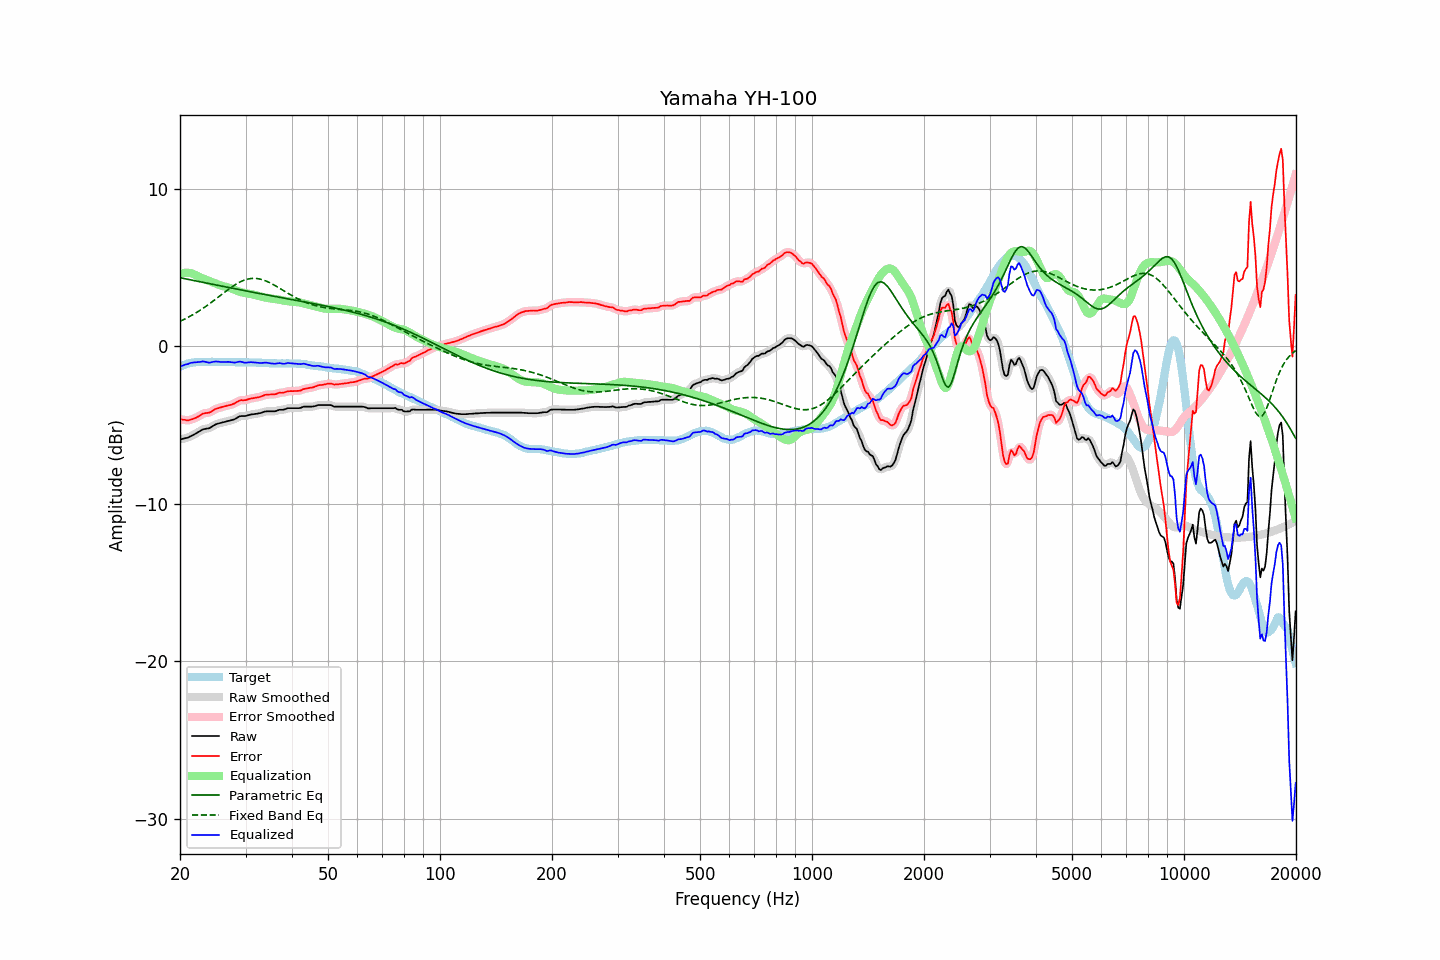

The table this chart was drawn from, first rows:
frequency, raw, error, smoothed, error_smoothed, equalization, parametric_eq, fixed_band_eq, equalized_raw, equalized_smoothed, target
20.00, -5.90, -4.60, -5.90, -4.60, 4.61, 4.36, 1.59, -1.29, -1.29, -1.30
20.20, -5.88, -4.63, -5.88, -4.63, 4.64, 4.34, 1.64, -1.24, -1.25, -1.25
20.40, -5.86, -4.66, -5.86, -4.66, 4.66, 4.32, 1.69, -1.20, -1.20, -1.20
20.61, -5.83, -4.66, -5.84, -4.68, 4.67, 4.30, 1.74, -1.16, -1.17, -1.17
20.81, -5.81, -4.69, -5.81, -4.69, 4.68, 4.28, 1.79, -1.13, -1.14, -1.12
21.02, -5.79, -4.71, -5.78, -4.69, 4.67, 4.26, 1.84, -1.12, -1.10, -1.08
21.23, -5.73, -4.67, -5.74, -4.68, 4.66, 4.24, 1.90, -1.07, -1.07, -1.06
21.44, -5.68, -4.64, -5.69, -4.64, 4.64, 4.22, 1.96, -1.04, -1.04, -1.04
21.66, -5.63, -4.61, -5.63, -4.60, 4.61, 4.20, 2.01, -1.02, -1.02, -1.02
21.87, -5.58, -4.57, -5.58, -4.57, 4.56, 4.18, 2.07, -1.02, -1.01, -1.01
22.09, -5.52, -4.53, -5.52, -4.52, 4.51, 4.16, 2.13, -1.01, -1.01, -1.00
22.31, -5.46, -4.47, -5.46, -4.47, 4.46, 4.14, 2.20, -1.00, -1.00, -0.99
22.54, -5.40, -4.42, -5.40, -4.41, 4.41, 4.11, 2.26, -0.99, -0.99, -0.99
22.76, -5.34, -4.35, -5.34, -4.35, 4.36, 4.09, 2.33, -0.98, -0.97, -0.99
22.99, -5.27, -4.27, -5.29, -4.29, 4.32, 4.07, 2.40, -0.95, -0.96, -1.00
23.22, -5.25, -4.25, -5.25, -4.25, 4.28, 4.05, 2.47, -0.97, -0.97, -1.00
23.45, -5.23, -4.23, -5.23, -4.23, 4.24, 4.03, 2.54, -0.99, -0.99, -1.00
23.69, -5.21, -4.22, -5.22, -4.22, 4.21, 4.01, 2.61, -1.01, -1.01, -0.99
23.92, -5.20, -4.21, -5.19, -4.20, 4.17, 3.99, 2.68, -1.03, -1.02, -0.99
24.16, -5.15, -4.17, -5.15, -4.16, 4.13, 3.97, 2.76, -1.02, -1.02, -0.98
24.40, -5.08, -4.11, -5.09, -4.11, 4.09, 3.95, 2.83, -0.99, -1.00, -0.97
24.65, -5.02, -4.04, -5.02, -4.04, 4.05, 3.93, 2.91, -0.97, -0.97, -0.98
24.89, -4.96, -3.98, -4.97, -3.98, 4.01, 3.91, 2.99, -0.96, -0.96, -0.98
25.14, -4.92, -3.94, -4.92, -3.94, 3.96, 3.89, 3.07, -0.96, -0.96, -0.99
25.39, -4.89, -3.91, -4.89, -3.91, 3.92, 3.87, 3.15, -0.97, -0.97, -0.98
25.65, -4.86, -3.88, -4.86, -3.88, 3.88, 3.85, 3.22, -0.98, -0.98, -0.98
25.91, -4.84, -3.85, -4.84, -3.85, 3.85, 3.83, 3.30, -0.99, -0.99, -0.99
26.16, -4.81, -3.82, -4.81, -3.82, 3.82, 3.81, 3.38, -0.99, -0.99, -0.99
26.43, -4.79, -3.80, -4.79, -3.80, 3.80, 3.79, 3.46, -0.99, -0.99, -0.99
26.69, -4.76, -3.77, -4.76, -3.77, 3.78, 3.77, 3.54, -0.98, -0.98, -0.99
26.96, -4.73, -3.75, -4.74, -3.75, 3.75, 3.74, 3.61, -0.98, -0.99, -0.98
27.23, -4.71, -3.73, -4.71, -3.72, 3.72, 3.72, 3.69, -0.99, -0.99, -0.98
27.50, -4.68, -3.70, -4.68, -3.70, 3.68, 3.70, 3.76, -1.00, -1.01, -0.99
27.77, -4.65, -3.65, -4.65, -3.66, 3.64, 3.68, 3.83, -1.02, -1.02, -1.00
28.05, -4.62, -3.62, -4.61, -3.61, 3.59, 3.66, 3.90, -1.03, -1.02, -1.00
28.33, -4.56, -3.55, -4.56, -3.55, 3.55, 3.64, 3.96, -1.01, -1.01, -1.01
28.62, -4.50, -3.49, -4.50, -3.49, 3.51, 3.62, 4.02, -0.99, -0.99, -1.01
28.90, -4.44, -3.44, -4.45, -3.44, 3.48, 3.60, 4.07, -0.96, -0.97, -1.00
29.19, -4.42, -3.41, -4.43, -3.42, 3.45, 3.58, 4.12, -0.98, -0.98, -1.02
29.48, -4.42, -3.42, -4.42, -3.41, 3.42, 3.56, 4.17, -1.00, -1.00, -1.00
29.78, -4.42, -3.41, -4.42, -3.41, 3.39, 3.54, 4.21, -1.03, -1.02, -1.01
30.08, -4.41, -3.41, -4.41, -3.40, 3.37, 3.52, 4.24, -1.04, -1.03, -1.00
30.38, -4.38, -3.37, -4.38, -3.37, 3.36, 3.50, 4.27, -1.02, -1.02, -1.01
30.68, -4.35, -3.34, -4.35, -3.34, 3.34, 3.48, 4.29, -1.01, -1.01, -1.01
30.99, -4.32, -3.30, -4.33, -3.31, 3.32, 3.46, 4.31, -1.00, -1.00, -1.02
31.30, -4.31, -3.29, -4.31, -3.29, 3.30, 3.44, 4.32, -1.01, -1.01, -1.02
31.61, -4.30, -3.28, -4.30, -3.27, 3.28, 3.42, 4.32, -1.02, -1.02, -1.02
31.93, -4.28, -3.26, -4.29, -3.26, 3.26, 3.41, 4.32, -1.02, -1.03, -1.02
32.24, -4.27, -3.24, -4.27, -3.24, 3.23, 3.39, 4.31, -1.04, -1.04, -1.04
32.57, -4.25, -3.22, -4.25, -3.22, 3.20, 3.37, 4.29, -1.05, -1.05, -1.03
32.89, -4.23, -3.20, -4.23, -3.19, 3.18, 3.35, 4.27, -1.05, -1.05, -1.03
33.22, -4.20, -3.16, -4.20, -3.16, 3.15, 3.33, 4.24, -1.05, -1.05, -1.04
33.55, -4.16, -3.11, -4.16, -3.12, 3.13, 3.31, 4.21, -1.04, -1.04, -1.05
33.89, -4.13, -3.07, -4.14, -3.08, 3.10, 3.29, 4.17, -1.03, -1.03, -1.06
34.23, -4.12, -3.07, -4.12, -3.06, 3.08, 3.27, 4.13, -1.04, -1.04, -1.05
34.57, -4.12, -3.06, -4.12, -3.06, 3.07, 3.25, 4.08, -1.05, -1.05, -1.07
34.92, -4.12, -3.05, -4.12, -3.05, 3.05, 3.23, 4.04, -1.07, -1.07, -1.07
35.27, -4.12, -3.05, -4.12, -3.05, 3.04, 3.21, 3.98, -1.08, -1.09, -1.07
35.62, -4.12, -3.05, -4.12, -3.05, 3.03, 3.19, 3.93, -1.09, -1.10, -1.08
35.97, -4.12, -3.04, -4.11, -3.04, 3.02, 3.17, 3.87, -1.10, -1.10, -1.08
... 635 more rows
